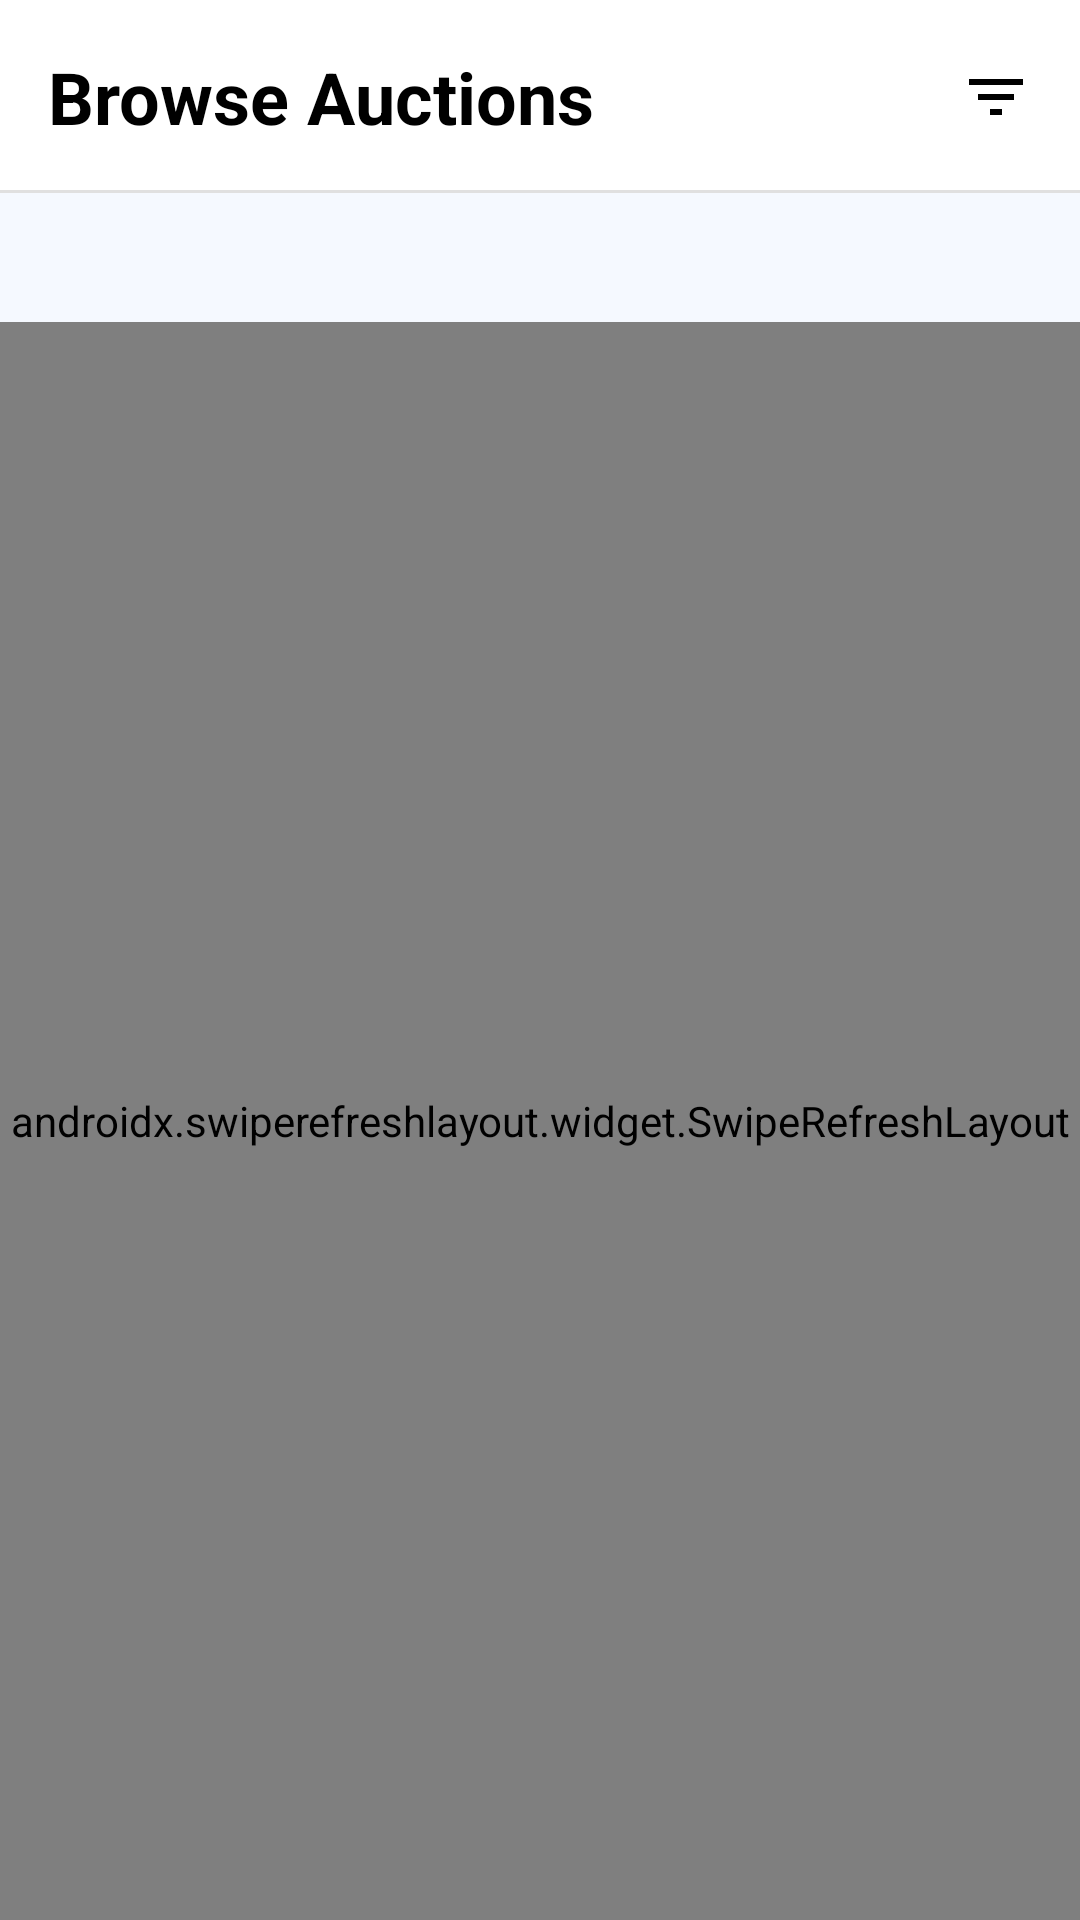

Here is an Android app screen rendered from its layout file. Give the layout XML and the strings, colors and styles it references.
<!-- AndroidManifest.xml: application theme Theme.Bid2Buy -->
<!-- res/layout/fragment_home.xml -->
<?xml version="1.0" encoding="utf-8"?>
<LinearLayout xmlns:android="http://schemas.android.com/apk/res/android"
    xmlns:app="http://schemas.android.com/apk/res-auto"
    xmlns:tools="http://schemas.android.com/tools"
    android:layout_width="match_parent"
    android:layout_height="match_parent"
    android:background="@color/bg_light_blue"
    android:orientation="vertical">

    <androidx.constraintlayout.widget.ConstraintLayout
        android:layout_width="match_parent"
        android:layout_height="wrap_content"
        android:background="@drawable/header_border"
        android:padding="16dp">

        <TextView
            android:id="@+id/tvHeader"
            android:layout_width="wrap_content"
            android:layout_height="wrap_content"
            android:text="@string/browse_auctions"
            android:textColor="@color/black"
            android:textSize="24sp"
            android:textStyle="bold"
            app:layout_constraintBottom_toBottomOf="parent"
            app:layout_constraintStart_toStartOf="parent"
            app:layout_constraintTop_toTopOf="parent" />

        <ImageView
            android:id="@+id/ivFilter"
            android:layout_width="24dp"
            android:layout_height="24dp"
            android:contentDescription="@string/desc_filter_icon"
            android:src="@drawable/ic_filter"
            app:layout_constraintBottom_toBottomOf="parent"
            app:layout_constraintEnd_toEndOf="parent"
            app:layout_constraintTop_toTopOf="parent" />

        <ImageView
            android:id="@+id/ivSearch"
            android:layout_width="24dp"
            android:layout_height="24dp"
            android:layout_marginEnd="16dp"
            android:contentDescription="@string/desc_search_icon"
            android:src="@drawable/ic_search"
            app:layout_constraintBottom_toBottomOf="parent"
            app:layout_constraintEnd_toStartOf="@+id/ivFilter"
            app:layout_constraintTop_toTopOf="parent" />

    </androidx.constraintlayout.widget.ConstraintLayout>

    <LinearLayout
        android:id="@+id/llSearchContainer"
        android:layout_width="match_parent"
        android:layout_height="wrap_content"
        android:layout_marginHorizontal="16dp"
        android:layout_marginTop="16dp"
        android:background="@drawable/edit_text_background"
        android:gravity="center_vertical"
        android:orientation="horizontal"
        android:paddingHorizontal="12dp"
        android:paddingVertical="10dp"
        android:visibility="gone">

        <ImageView
            android:layout_width="20dp"
            android:layout_height="20dp"
            android:contentDescription="@null"
            android:src="@drawable/ic_search"
            app:tint="#888888" />

        <EditText
            android:id="@+id/etSearch"
            android:layout_width="0dp"
            android:layout_height="wrap_content"
            android:layout_marginStart="8dp"
            android:layout_weight="1"
            android:background="@android:color/transparent"
            android:hint="Search items..."
            android:importantForAutofill="no"
            android:imeOptions="actionSearch"
            android:inputType="text"
            android:textSize="16sp" />
    </LinearLayout>

    <TextView
        android:id="@+id/tvItemCount"
        android:layout_width="wrap_content"
        android:layout_height="wrap_content"
        android:layout_marginStart="16dp"
        android:layout_marginTop="16dp"
        android:layout_marginBottom="8dp"
        android:textColor="#888888"
        android:textSize="14sp"
        tools:text="4 items" />

    <androidx.swiperefreshlayout.widget.SwipeRefreshLayout
        android:id="@+id/swipeRefresh"
        android:layout_width="match_parent"
        android:layout_height="match_parent">

        <androidx.constraintlayout.widget.ConstraintLayout
            android:layout_width="match_parent"
            android:layout_height="match_parent">

            <androidx.recyclerview.widget.RecyclerView
                android:id="@+id/rvBrowse"
                android:layout_width="match_parent"
                android:layout_height="match_parent"
                android:clipToPadding="false"
                android:paddingBottom="80dp"
                tools:listitem="@layout/item_my_listing" />

            <ProgressBar
                android:id="@+id/progressBar"
                android:layout_width="wrap_content"
                android:layout_height="wrap_content"
                android:visibility="gone"
                app:layout_constraintBottom_toBottomOf="parent"
                app:layout_constraintEnd_toEndOf="parent"
                app:layout_constraintStart_toStartOf="parent"
                app:layout_constraintTop_toTopOf="parent" />

        </androidx.constraintlayout.widget.ConstraintLayout>

    </androidx.swiperefreshlayout.widget.SwipeRefreshLayout>
</LinearLayout>
<!-- res/layout/item_my_listing.xml (included above) -->
<?xml version="1.0" encoding="utf-8"?>
<com.google.android.material.card.MaterialCardView xmlns:android="http://schemas.android.com/apk/res/android"
    xmlns:app="http://schemas.android.com/apk/res-auto"
    xmlns:tools="http://schemas.android.com/tools"
    android:layout_width="match_parent"
    android:layout_height="wrap_content"
    android:layout_marginHorizontal="16dp"
    android:layout_marginVertical="8dp"
    app:cardCornerRadius="16dp"
    app:cardElevation="2dp"
    app:strokeWidth="1dp"
    app:strokeColor="#F0F0F0">

    <androidx.constraintlayout.widget.ConstraintLayout
        android:layout_width="match_parent"
        android:layout_height="wrap_content"
        android:padding="12dp">

        <com.google.android.material.imageview.ShapeableImageView
            android:id="@+id/ivListingImage"
            android:layout_width="100dp"
            android:layout_height="100dp"
            android:scaleType="centerCrop"
            app:layout_constraintBottom_toBottomOf="parent"
            app:layout_constraintStart_toStartOf="parent"
            app:layout_constraintTop_toTopOf="parent"
            app:shapeAppearanceOverlay="@style/RoundedImageView"
            tools:src="@tools:sample/backgrounds/scenic" />

        <TextView
            android:id="@+id/tvTitle"
            android:layout_width="0dp"
            android:layout_height="wrap_content"
            android:layout_marginStart="12dp"
            android:ellipsize="end"
            android:fontFamily="sans-serif-medium"
            android:maxLines="2"
            android:textColor="@color/black"
            android:textSize="18sp"
            app:layout_constraintEnd_toStartOf="@+id/tvStatus"
            app:layout_constraintStart_toEndOf="@+id/ivListingImage"
            app:layout_constraintTop_toTopOf="parent"
            tools:text="iPhone 13 Pro 256GB" />

        <TextView
            android:id="@+id/tvStatus"
            android:layout_width="wrap_content"
            android:layout_height="wrap_content"
            android:background="@drawable/bg_status_active"
            android:paddingHorizontal="12dp"
            android:paddingVertical="4dp"
            android:textColor="@color/white"
            android:textSize="12sp"
            android:textStyle="bold"
            app:layout_constraintEnd_toEndOf="parent"
            app:layout_constraintTop_toTopOf="parent"
            tools:text="Active" />

        <TextView
            android:id="@+id/tvLocation"
            android:layout_width="0dp"
            android:layout_height="wrap_content"
            android:layout_marginTop="4dp"
            android:drawablePadding="4dp"
            android:textColor="#888888"
            android:textSize="12sp"
            app:drawableStartCompat="@drawable/ic_location_small"
            app:layout_constraintEnd_toEndOf="parent"
            app:layout_constraintStart_toStartOf="@+id/tvTitle"
            app:layout_constraintTop_toBottomOf="@+id/tvTitle"
            tools:text="Jerusalem" />

        <TextView
            android:id="@+id/tvCurrentBidLabel"
            android:layout_width="wrap_content"
            android:layout_height="wrap_content"
            android:layout_marginTop="8dp"
            android:text="Current bid"
            android:textColor="#888888"
            android:textSize="12sp"
            app:layout_constraintStart_toStartOf="@+id/tvTitle"
            app:layout_constraintTop_toBottomOf="@+id/tvLocation" />

        <TextView
            android:id="@+id/tvPrice"
            android:layout_width="wrap_content"
            android:layout_height="wrap_content"
            android:textColor="@color/black"
            android:textSize="18sp"
            android:textStyle="bold"
            app:layout_constraintStart_toStartOf="@+id/tvTitle"
            app:layout_constraintTop_toBottomOf="@+id/tvCurrentBidLabel"
            tools:text="₪650" />

        <ImageView
            android:id="@+id/ivGraph"
            android:layout_width="16dp"
            android:layout_height="16dp"
            android:layout_marginStart="4dp"
            android:src="@drawable/ic_graph_green"
            app:layout_constraintBottom_toBottomOf="@+id/tvPrice"
            app:layout_constraintStart_toEndOf="@+id/tvPrice"
            app:layout_constraintTop_toTopOf="@+id/tvPrice" />

        <TextView
            android:id="@+id/tvBidsCount"
            android:layout_width="wrap_content"
            android:layout_height="wrap_content"
            android:text="2 bids"
            android:textColor="#888888"
            android:textSize="12sp"
            app:layout_constraintBottom_toTopOf="@+id/tvTimeLeft"
            app:layout_constraintEnd_toEndOf="parent" />

        <TextView
            android:id="@+id/tvTimeLeft"
            android:layout_width="wrap_content"
            android:layout_height="wrap_content"
            android:drawablePadding="4dp"
            android:gravity="center_vertical"
            android:textColor="#888888"
            android:textSize="12sp"
            app:drawableStartCompat="@drawable/ic_timer_small"
            app:layout_constraintBottom_toBottomOf="parent"
            app:layout_constraintEnd_toEndOf="parent"
            tools:text="4h 58m" />

    </androidx.constraintlayout.widget.ConstraintLayout>

</com.google.android.material.card.MaterialCardView>
<!-- resources referenced by this layout -->
<resources>
  <color name="bg_light_blue">#F5F9FF</color>
  <color name="black">#FF000000</color>
  <color name="white">#FFFFFFFF</color>
  <!-- drawable bg_status_active (drawable) -->
  <?xml version="1.0" encoding="utf-8"?>
  <shape xmlns:android="http://schemas.android.com/apk/res/android">
      <solid android:color="#1A1C1E" />
      <corners android:radius="12dp" />
  </shape>
  <!-- drawable edit_text_background (drawable) -->
  <?xml version="1.0" encoding="utf-8"?>
  <shape xmlns:android="http://schemas.android.com/apk/res/android">
      <solid android:color="@color/light_gray_bg" />
      <corners android:radius="8dp" />
  </shape>
  <!-- drawable header_border (drawable) -->
  <layer-list xmlns:android="http://schemas.android.com/apk/res/android">
      
      <item>
          <shape android:shape="rectangle">
              <solid android:color="@android:color/white" />
          </shape>
      </item>
      
      <item android:top="-2dp" android:left="-2dp" android:right="-2dp">
          <shape android:shape="rectangle">
              <stroke android:width="1dp" android:color="#E0E0E0" />
          </shape>
      </item>
  </layer-list>
  <!-- drawable ic_filter (drawable) -->
  <vector xmlns:android="http://schemas.android.com/apk/res/android"
      android:width="24dp"
      android:height="24dp"
      android:viewportWidth="24"
      android:viewportHeight="24">
      <path
          android:fillColor="#000000"
          android:pathData="M10,18h4v-2h-4v2zM3,6v2h18V6H3zM6,13h12v-2H6v2z" />
  </vector>
  <!-- drawable ic_graph_green (drawable) -->
  <vector xmlns:android="http://schemas.android.com/apk/res/android"
      android:width="24dp"
      android:height="24dp"
      android:viewportWidth="24"
      android:viewportHeight="24">
      <path
          android:fillColor="#4CAF50"
          android:pathData="M16,6l2.29,2.29l-4.88,4.88l-4,-4L2,16.59L3.41,18l6,-6l4,4l6.3,-6.29L22,12V6H16z"/>
  </vector>
  <!-- drawable ic_location_small (drawable) -->
  <vector xmlns:android="http://schemas.android.com/apk/res/android"
      android:width="12dp"
      android:height="12dp"
      android:viewportWidth="24"
      android:viewportHeight="24"
      android:tint="#888888">
      <path
          android:fillColor="@android:color/white"
          android:pathData="M12,2C8.13,2 5,5.13 5,9c0,5.25 7,13 7,13s7,-7.75 7,-13c0,-3.87 -3.13,-7 -7,-7zM12,11.5c-1.38,0 -2.5,-1.12 -2.5,-2.5s1.12,-2.5 2.5,-2.5 2.5,1.12 2.5,2.5 -1.12,2.5 -2.5,2.5z"/>
  </vector>
  <!-- drawable ic_timer_small (drawable) -->
  <vector xmlns:android="http://schemas.android.com/apk/res/android"
      android:width="12dp"
      android:height="12dp"
      android:viewportWidth="24"
      android:viewportHeight="24"
      android:tint="#888888">
      <path
          android:fillColor="@android:color/white"
          android:pathData="M15,1L9,1v2h6L15,1zM11,14h2L13,8h-2v6zM19.03,7.39l1.42,-1.42c-0.43,-0.51 -0.9,-0.99 -1.41,-1.41l-1.42,1.42C16.07,4.74 14.12,4 12,4c-4.97,0 -9,4.03 -9,9s4.03,9 9,9 9,-4.03 9,-9c0,-2.12 -0.74,-4.07 -1.97,-5.61zM12,20c-3.87,0 -7,-3.13 -7,-7s3.13,-7 7,-7 7,3.13 7,7 -3.13,7 -7,7z"/>
  </vector>
  <string name="browse_auctions">Browse Auctions</string>
  <string name="desc_filter_icon">Filter</string>
  <string name="desc_search_icon">Search</string>
  <style name="RoundedImageView">
          <item name="cornerSize">16dp</item>
      </style>
  <color name="light_gray_bg">#F1F3F4</color>
  <style name="AppBottomSheetDialogTheme" parent="Theme.Design.Light.BottomSheetDialog">
          <item name="bottomSheetStyle">@style/AppBottomSheetStyle</item>
      </style>
  <style name="AppBottomSheetStyle" parent="Widget.Design.BottomSheet.Modal">
          <item name="android:background">@android:color/transparent</item>
      </style>
</resources>
